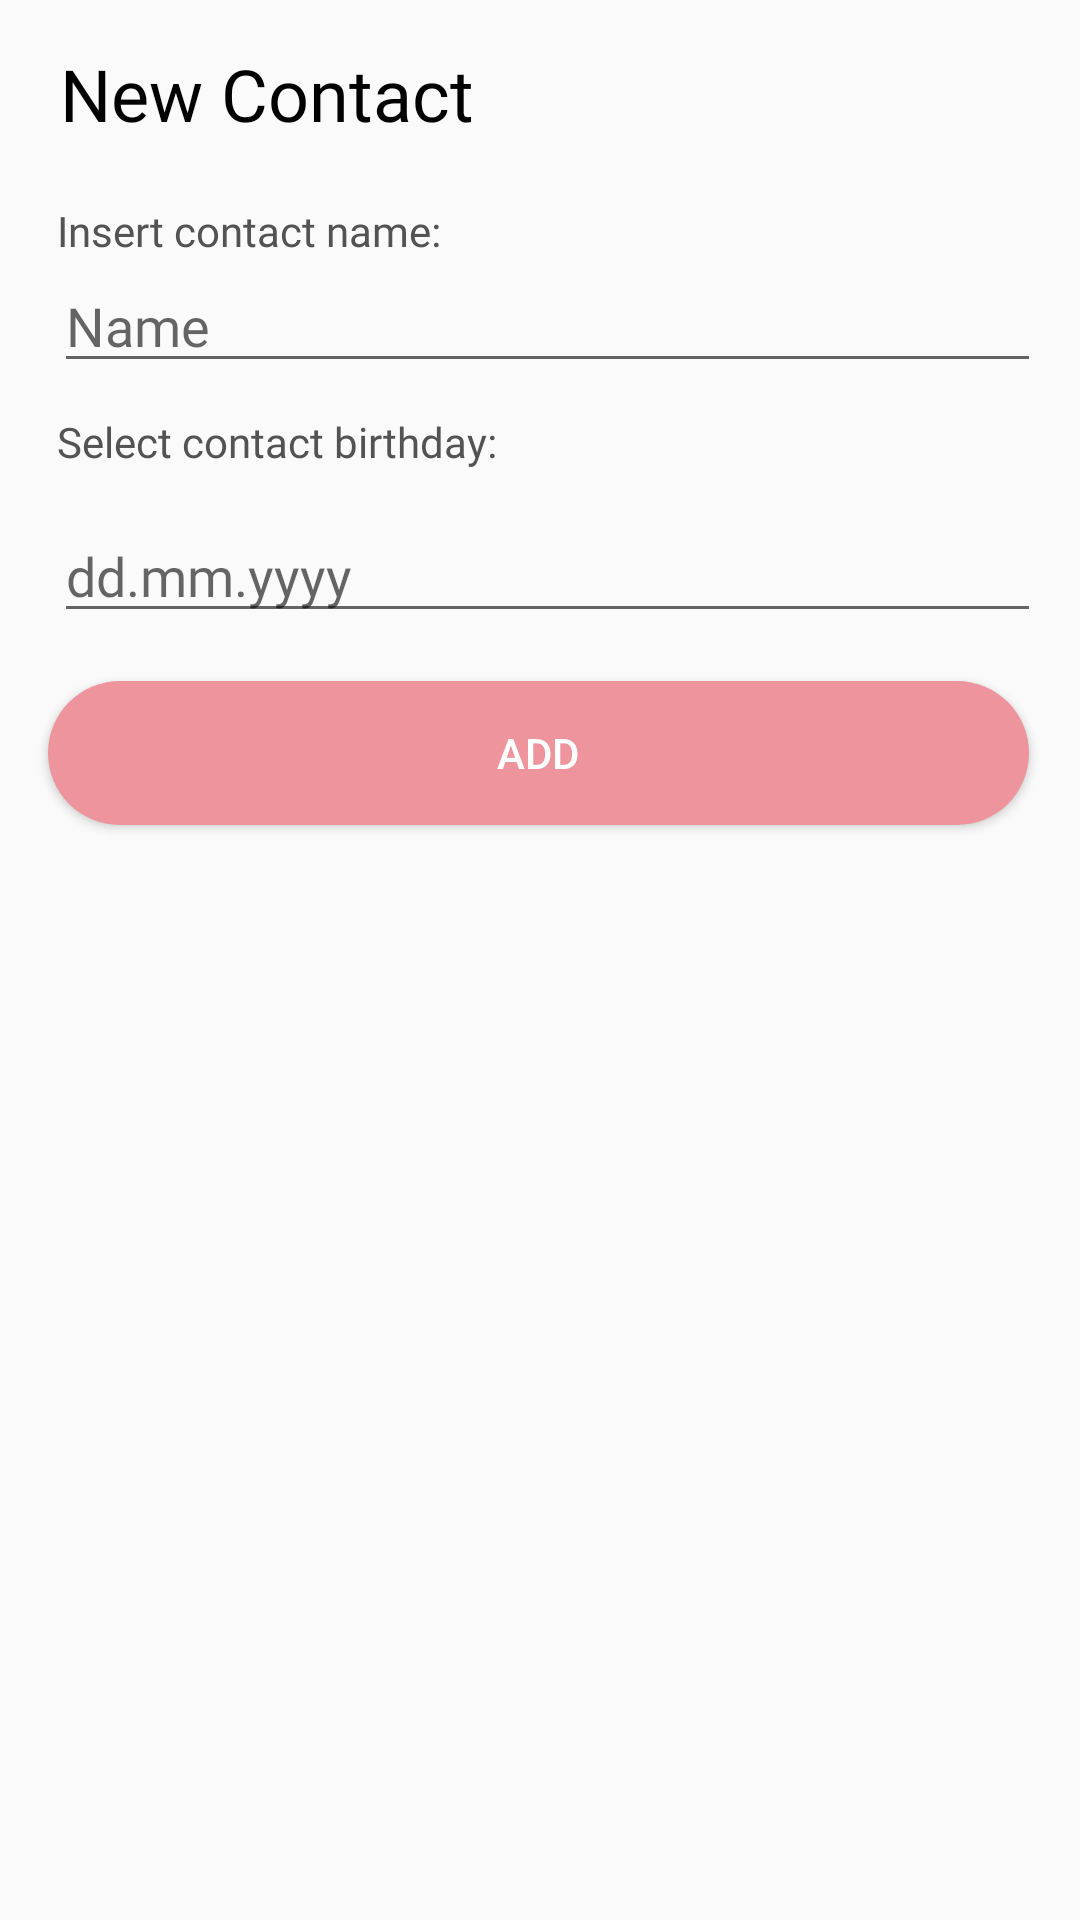

The Android layout XML behind this screen, and the referenced resources:
<!-- AndroidManifest.xml: application theme AppTheme -->
<!-- res/layout/add_contact_popup_window.xml -->
<?xml version="1.0" encoding="utf-8"?>
<RelativeLayout xmlns:android="http://schemas.android.com/apk/res/android"
    xmlns:app="http://schemas.android.com/apk/res-auto"
    xmlns:tools="http://schemas.android.com/tools"
    android:layout_width="wrap_content"
    android:layout_height="wrap_content"
    android:orientation="vertical"
    android:padding="5dp"
    >

    <TextView
        android:id="@+id/nameHeadline_TV_ID"
        android:layout_width="371dp"
        android:layout_height="wrap_content"
        android:layout_below="@+id/Title_ID"
        android:layout_alignParentStart="true"
        android:layout_alignParentEnd="true"
        android:layout_marginStart="14dp"
        android:layout_marginTop="20dp"
        android:layout_marginEnd="54dp"
        android:fontFamily="@font/poppins_light"
        android:text="Insert contact name:"
        android:textColor="#535353"
        android:textSize="14sp"
        app:layout_constraintTop_toTopOf="parent"
        tools:layout_editor_absoluteX="8dp" />

    <EditText
        android:id="@+id/insertName_ET_ID"
        android:layout_width="wrap_content"
        android:layout_height="wrap_content"
        android:layout_below="@+id/nameHeadline_TV_ID"
        android:layout_alignParentStart="true"
        android:layout_alignParentEnd="true"
        android:layout_marginStart="13dp"
        android:layout_marginTop="0dp"
        android:layout_marginEnd="8dp"
        android:fontFamily="@font/poppins_bold"
        android:hint="Name"
        android:textColor="#242424"
        android:textSize="18sp"
        app:layout_constraintEnd_toEndOf="parent"
        app:layout_constraintStart_toStartOf="parent"
        app:layout_constraintTop_toBottomOf="@+id/nameHeadline_TV_ID" />

    <TextView
        android:id="@+id/birthdayHeadline_TV_ID"
        android:layout_width="401dp"
        android:layout_height="32dp"
        android:layout_below="@+id/insertName_ET_ID"
        android:layout_marginStart="14dp"
        android:layout_marginTop="10dp"
        android:layout_marginEnd="8dp"
        android:fontFamily="@font/poppins_light"
        android:text="Select contact birthday:"
        android:textColor="#535353"
        android:textSize="14sp"
        app:layout_constraintEnd_toEndOf="parent"
        app:layout_constraintStart_toStartOf="parent"
        app:layout_constraintTop_toBottomOf="@+id/insertName_ET_ID" />

    <EditText
        android:id="@+id/selectBirthday_ET_ID"
        android:layout_width="401dp"
        android:layout_height="wrap_content"
        android:layout_below="@+id/birthdayHeadline_TV_ID"
        android:layout_marginStart="13dp"
        android:layout_marginTop="0dp"
        android:layout_marginEnd="8dp"
        android:ems="10"
        android:inputType="date"
        android:hint="dd.mm.yyyy"
        android:fontFamily="@font/poppins_bold"
        app:layout_constraintEnd_toEndOf="parent"
        app:layout_constraintStart_toStartOf="parent"
        app:layout_constraintTop_toBottomOf="@+id/birthdayHeadline_TV_ID" />

    <Button
        android:id="@+id/button_dialog_ok"
        android:layout_width="383dp"
        android:layout_height="wrap_content"
        android:layout_below="@+id/selectBirthday_ET_ID"
        android:layout_alignParentStart="true"
        android:layout_alignParentEnd="true"
        android:layout_marginStart="11dp"
        android:layout_marginTop="16dp"
        android:layout_marginEnd="12dp"
        android:background="@drawable/btn_rounded_corners"
        android:backgroundTint="@color/colorPrimary"
        android:text="add"
        android:textColor="#FFFFFF"
        app:layout_constraintEnd_toEndOf="parent"
        app:layout_constraintHorizontal_bias="0.987"
        app:layout_constraintStart_toStartOf="parent"
        app:layout_constraintTop_toBottomOf="@+id/selectBirthday_ET_ID" />

    <TextView
        android:id="@+id/Title_ID"
        android:layout_width="311dp"
        android:layout_height="wrap_content"
        android:layout_alignParentStart="true"
        android:layout_alignParentTop="true"
        android:layout_alignParentEnd="true"
        android:layout_marginStart="15dp"
        android:layout_marginTop="10dp"
        android:layout_marginEnd="80dp"
        android:fontFamily="@font/poppins_bold"
        android:text="New Contact"
        android:textColor="#000000"
        android:textSize="24sp" />

    <androidx.constraintlayout.widget.ConstraintLayout
        android:layout_width="wrap_content"
        android:layout_height="336dp"
        tools:layout_editor_absoluteX="5dp"
        tools:layout_editor_absoluteY="5dp">

    </androidx.constraintlayout.widget.ConstraintLayout>


</RelativeLayout>
<!-- resources referenced by this layout -->
<resources>
  <color name="colorPrimary">#EE949D</color>
  <!-- drawable btn_rounded_corners (drawable-v24) -->
  <?xml version="1.0" encoding="utf-8"?>
  <shape xmlns:android="http://schemas.android.com/apk/res/android" android:shape="rectangle">
      <solid android:color="#E73DD0"/>
      <corners android:radius="80dp"/>
  </shape>
  <style name="AppTheme" parent="Theme.AppCompat.Light.NoActionBar">
          
          <item name="colorPrimary">@color/colorPrimary</item>
          <item name="colorPrimaryDark">@color/colorPrimaryDark</item>
          <item name="colorAccent">@color/colorAccent</item>
          
  
         
         
      </style>
  <color name="colorPrimaryDark">#DE72A4</color>
  <color name="colorAccent">#DE72A4</color>
</resources>
